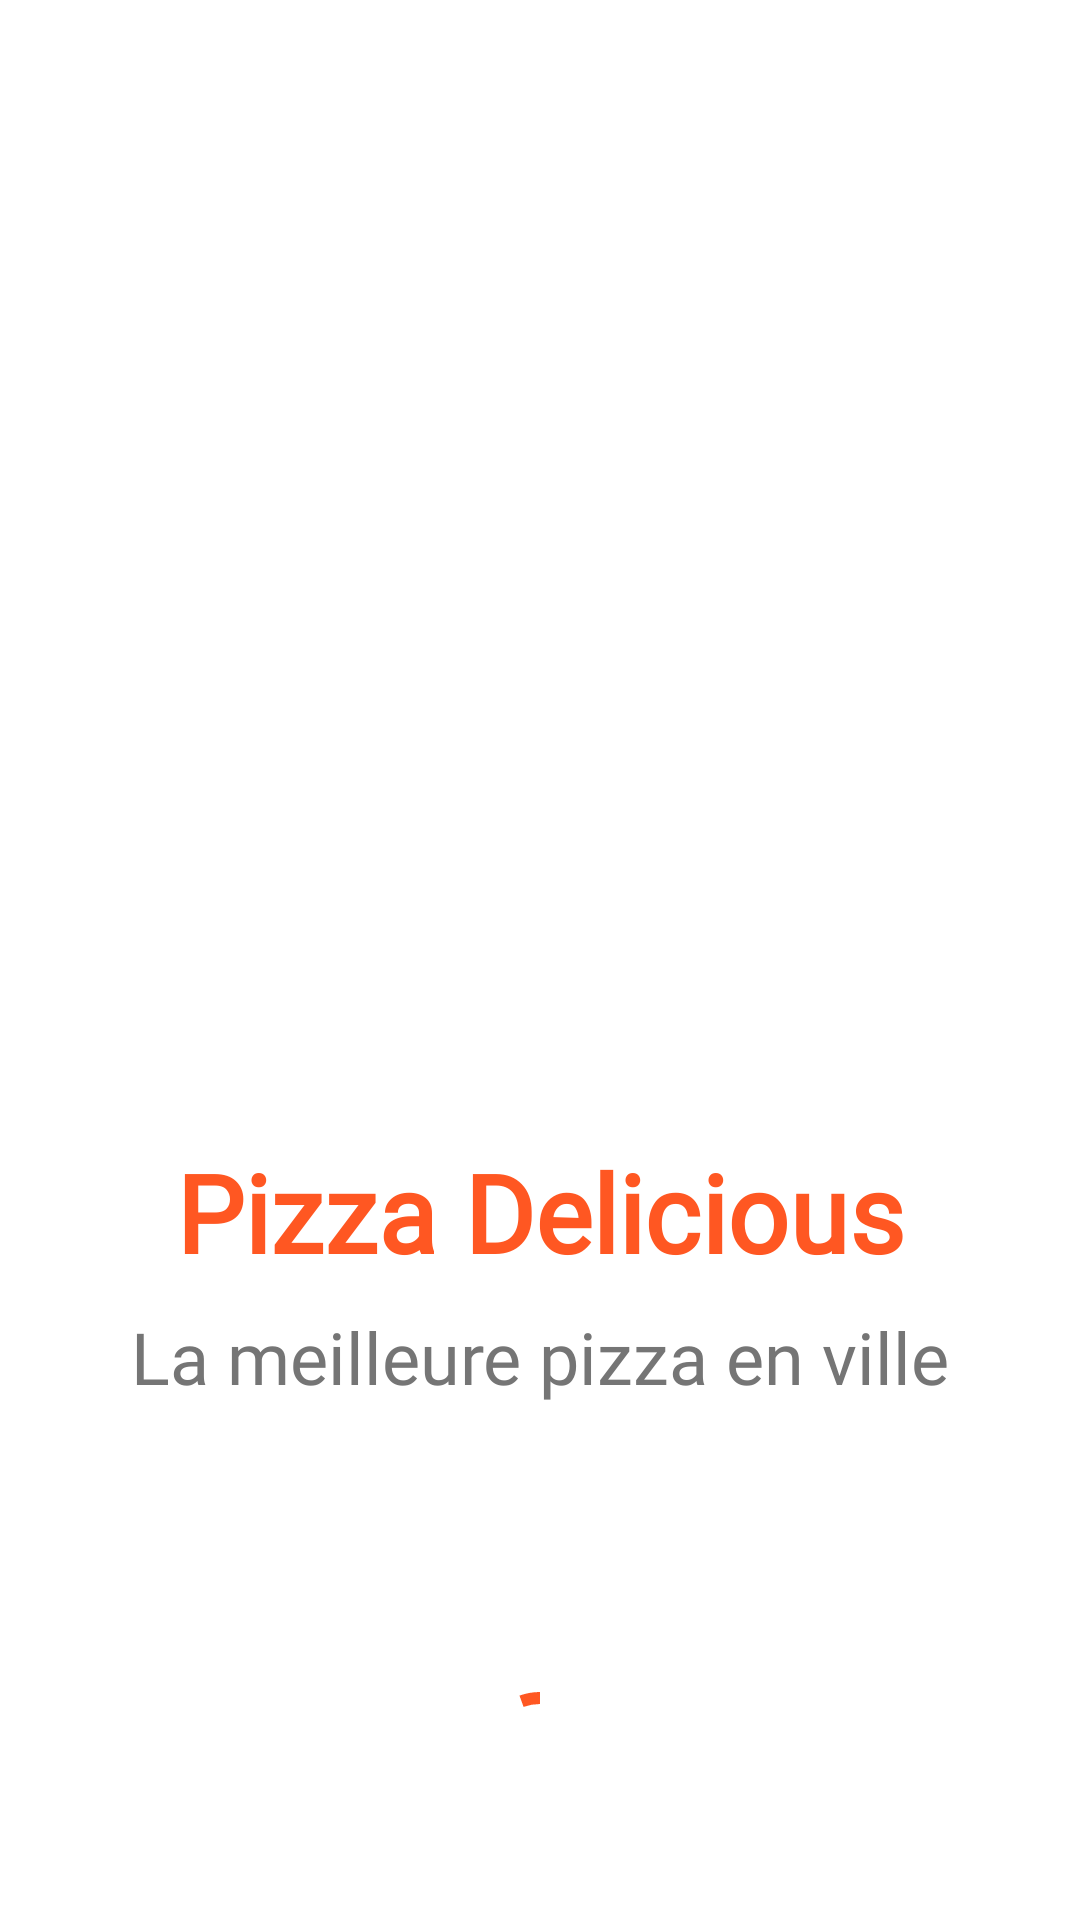

Layout XML and referenced resources for this Android screen:
<!-- AndroidManifest.xml: activity theme Theme.MaterialComponents.Light.NoActionBar -->
<!-- res/layout/activity_splash.xml -->
<?xml version="1.0" encoding="utf-8"?>
<androidx.constraintlayout.widget.ConstraintLayout xmlns:android="http://schemas.android.com/apk/res/android"
    xmlns:app="http://schemas.android.com/apk/res-auto"
    xmlns:tools="http://schemas.android.com/tools"
    android:layout_width="match_parent"
    android:layout_height="match_parent"
    android:background="@color/background_color">

    <ImageView
        android:id="@+id/ivLogo"
        android:layout_width="225dp"
        android:layout_height="234dp"
        android:src="@drawable/pizza_logo"
        app:layout_constraintBottom_toBottomOf="parent"
        app:layout_constraintEnd_toEndOf="parent"
        app:layout_constraintStart_toStartOf="parent"
        app:layout_constraintTop_toTopOf="parent"
        app:layout_constraintVertical_bias="0.3" />

    <TextView
        android:id="@+id/tvAppName"
        android:layout_width="wrap_content"
        android:layout_height="wrap_content"
        android:layout_marginTop="24dp"
        android:fontFamily="@font/pacificoo"
        android:text="Pizza Delicious"
        android:textColor="@color/primary_text"
        android:textSize="36sp"
        android:textStyle="bold"
        app:layout_constraintEnd_toEndOf="parent"
        app:layout_constraintStart_toStartOf="parent"
        app:layout_constraintTop_toBottomOf="@id/ivLogo" />

    <TextView
        android:id="@+id/tvTagline"
        android:layout_width="wrap_content"
        android:layout_height="wrap_content"
        android:layout_marginTop="8dp"
        android:fontFamily="@font/pacifico"
        android:text="La meilleure pizza en ville"
        android:textColor="@color/secondary_text"
        android:textSize="24sp"
        app:layout_constraintEnd_toEndOf="parent"
        app:layout_constraintStart_toStartOf="parent"
        app:layout_constraintTop_toBottomOf="@id/tvAppName" />

    <com.google.android.material.progressindicator.CircularProgressIndicator
        android:layout_width="wrap_content"
        android:layout_height="wrap_content"
        android:layout_marginBottom="32dp"
        android:indeterminate="true"
        app:indicatorColor="@color/primary_text"
        app:layout_constraintBottom_toBottomOf="parent"
        app:layout_constraintEnd_toEndOf="parent"
        app:layout_constraintStart_toStartOf="parent" />

</androidx.constraintlayout.widget.ConstraintLayout>
<!-- resources referenced by this layout -->
<resources>
  <color name="background_color">#FFFFFF</color>
  <color name="primary_text">#FF5722</color>
  <color name="secondary_text">#757575</color>
</resources>
